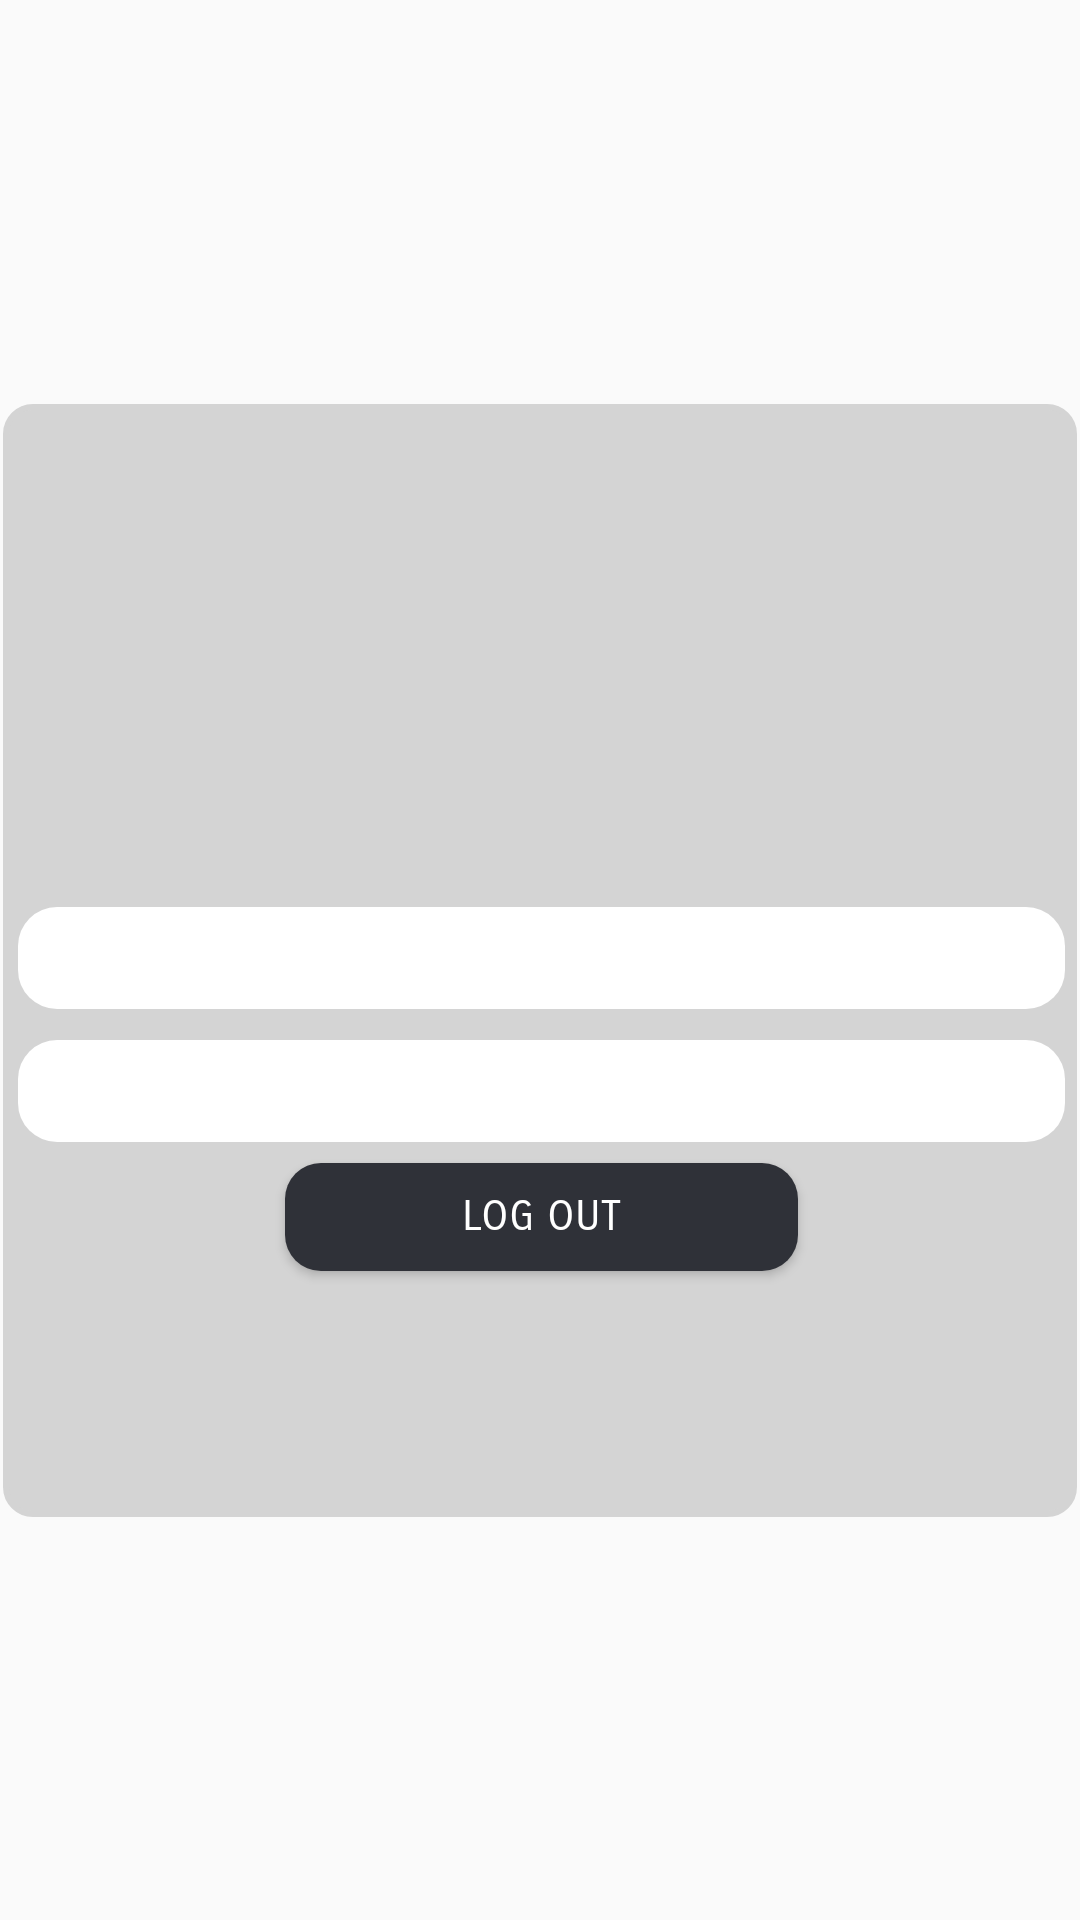

Reconstruct the res/layout file that produces this screen, plus the resources it refers to.
<!-- AndroidManifest.xml: application theme AppTheme -->
<!-- res/layout/activity_profile_screen.xml -->
<?xml version="1.0" encoding="utf-8"?>

<androidx.constraintlayout.widget.ConstraintLayout xmlns:android="http://schemas.android.com/apk/res/android"
    xmlns:app="http://schemas.android.com/apk/res-auto"
    xmlns:tools="http://schemas.android.com/tools"
    android:layout_width="match_parent"
    android:layout_height="match_parent"
    tools:context=".ProfileScreen">


    <view
        android:id="@+id/view"
        class="androidx.viewpager.widget.ViewPager"
        android:layout_width="358dp"
        android:layout_height="371dp"
        android:background="@drawable/style_calculate"
        android:backgroundTint="@color/newCinza"
        app:layout_constraintBottom_toBottomOf="parent"
        app:layout_constraintEnd_toEndOf="parent"
        app:layout_constraintHorizontal_bias="0.49"
        app:layout_constraintStart_toStartOf="parent"
        app:layout_constraintTop_toTopOf="parent" />

    <TextView
        android:id="@+id/txtId"
        android:layout_width="349dp"
        android:layout_height="34dp"
        android:background="@drawable/shapeedittxt"
        android:backgroundTint="@color/colorWhite"
        android:textColor="@color/colorPrimaryDark"
        android:textSize="17dp"
        app:layout_constraintBottom_toBottomOf="@+id/view"
        app:layout_constraintEnd_toEndOf="@+id/view"
        app:layout_constraintHorizontal_bias="0.555"
        app:layout_constraintStart_toStartOf="@+id/view"
        app:layout_constraintTop_toTopOf="@+id/view"
        app:layout_constraintVertical_bias="0.629" />

    <TextView
        android:id="@+id/txtEmail"
        android:layout_width="349dp"
        android:layout_height="34dp"
        android:background="@drawable/shapeedittxt"
        android:backgroundTint="@color/colorWhite"
        android:textColor="@color/colorPrimaryDark"
        android:textSize="17dp"
        app:layout_constraintBottom_toBottomOf="@+id/view"
        app:layout_constraintEnd_toEndOf="@+id/view"
        app:layout_constraintHorizontal_bias="0.555"
        app:layout_constraintStart_toStartOf="@+id/view"
        app:layout_constraintTop_toTopOf="@+id/view"
        app:layout_constraintVertical_bias="0.498" />

    <Button
        android:id="@+id/btLogout"
        android:layout_width="171dp"
        android:layout_height="36dp"
        android:background="@drawable/shapebutton"
        android:backgroundTint="@color/colorPrimaryDark"
        android:fontFamily="sans-serif-smallcaps"
        android:text="Log out"
        android:textColor="@color/colorWhite"
        app:layout_constraintBottom_toBottomOf="@+id/view"
        app:layout_constraintEnd_toEndOf="@+id/view"
        app:layout_constraintHorizontal_bias="0.502"
        app:layout_constraintStart_toStartOf="@+id/view"
        app:layout_constraintTop_toTopOf="@+id/view"
        app:layout_constraintVertical_bias="0.755" />

    <ImageView
        android:id="@+id/imageProfile"
        android:layout_width="wrap_content"
        android:layout_height="wrap_content"
        android:background="@color/colorWhite"
        app:layout_constraintBottom_toBottomOf="@+id/view"
        app:layout_constraintEnd_toEndOf="@+id/view"
        app:layout_constraintStart_toStartOf="@+id/view"
        app:layout_constraintTop_toTopOf="@+id/view"
        app:layout_constraintVertical_bias="0.06"
        app:srcCompat="@drawable/ic_launcher_foreground" />
</androidx.constraintlayout.widget.ConstraintLayout>
<!-- resources referenced by this layout -->
<resources>
  <color name="colorPrimaryDark">#2F3138</color>
  <color name="colorWhite">#fff</color>
  <color name="newCinza">#D4D4D4</color>
  <!-- drawable ic_launcher_foreground: png bitmap (mipmap-hdpi, 10320 bytes) -->
  <!-- drawable shapebutton (drawable-v24) -->
  <?xml version="1.0" encoding="utf-8"?>
  
  <shape xmlns:android="http://schemas.android.com/apk/res/android" android:shape="rectangle">
  
      <corners android:radius="12dp"/> 
      <solid android:color="@color/colorCinza"/> 
  </shape>
  <!-- drawable shapeedittxt (drawable-v24) -->
  <?xml version="1.0" encoding="utf-8"?>
  
  <shape xmlns:android="http://schemas.android.com/apk/res/android" android:shape="rectangle">
  
      <corners android:radius="13dp"/> 
      <solid android:color="@color/colorWhite"/> 
  </shape>
  <!-- drawable style_calculate (drawable) -->
  <?xml version="1.0" encoding="utf-8"?>
  
  <shape xmlns:android="http://schemas.android.com/apk/res/android" android:shape="rectangle">
  
  <corners
      android:radius="9dp"
      />
  <stroke
      android:width="2dp"
      android:color="@android:color/white"
      />
  </shape>
  <style name="AppTheme" parent="Theme.AppCompat.Light.DarkActionBar">
          
          <item name="colorPrimary">@color/colorBlack</item>
          <item name="colorPrimaryDark">@color/colorPrimaryDark</item>
          <item name="colorAccent">@color/colorAccent</item>
      </style>
  <color name="colorCinza">#CDC9C5</color>
  <color name="colorBlack">#000</color>
  <color name="colorAccent">#000</color>
</resources>
